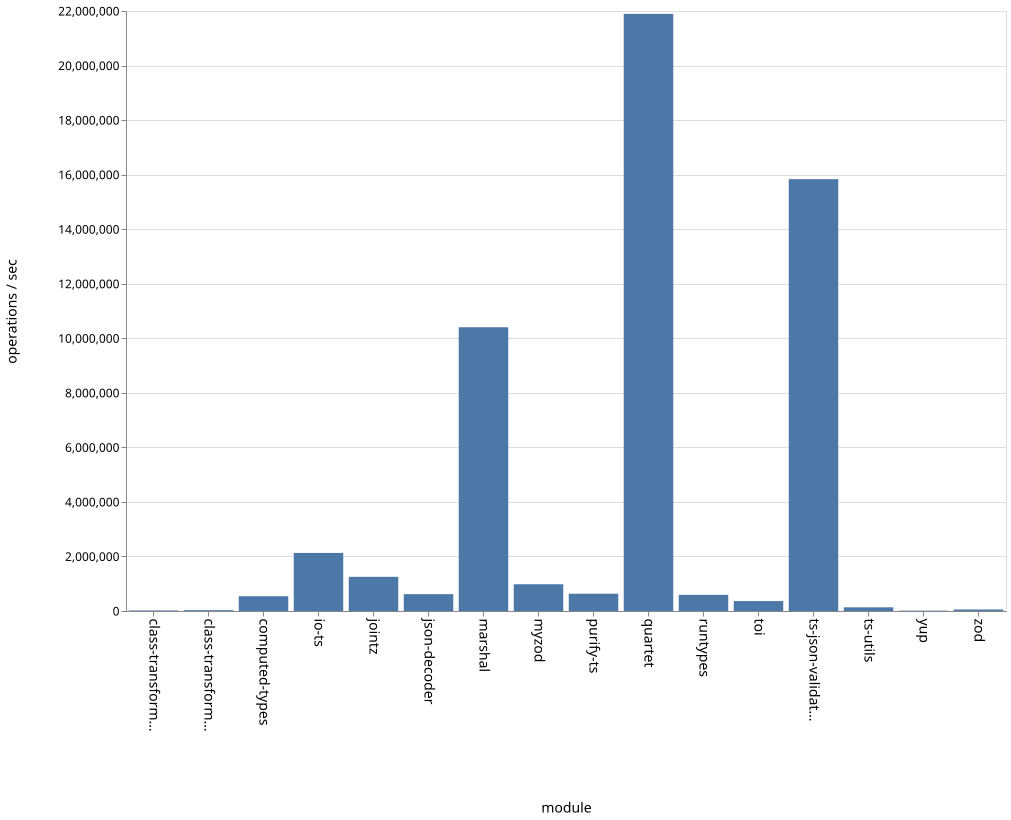

Data behind this chart, as committed beside it:
name, ops
class-transformer-validator-async, 20365
class-transformer-validator-sync, 29728
computed-types, 540885
io-ts, 2129197
jointz, 1253121
json-decoder, 618130
marshal, 10404238
myzod, 980665
purify-ts, 633205
quartet, 21894038
runtypes, 593327
toi, 363876
ts-json-validator, 15833901
ts-utils, 135357
yup, 13483
zod, 55165
